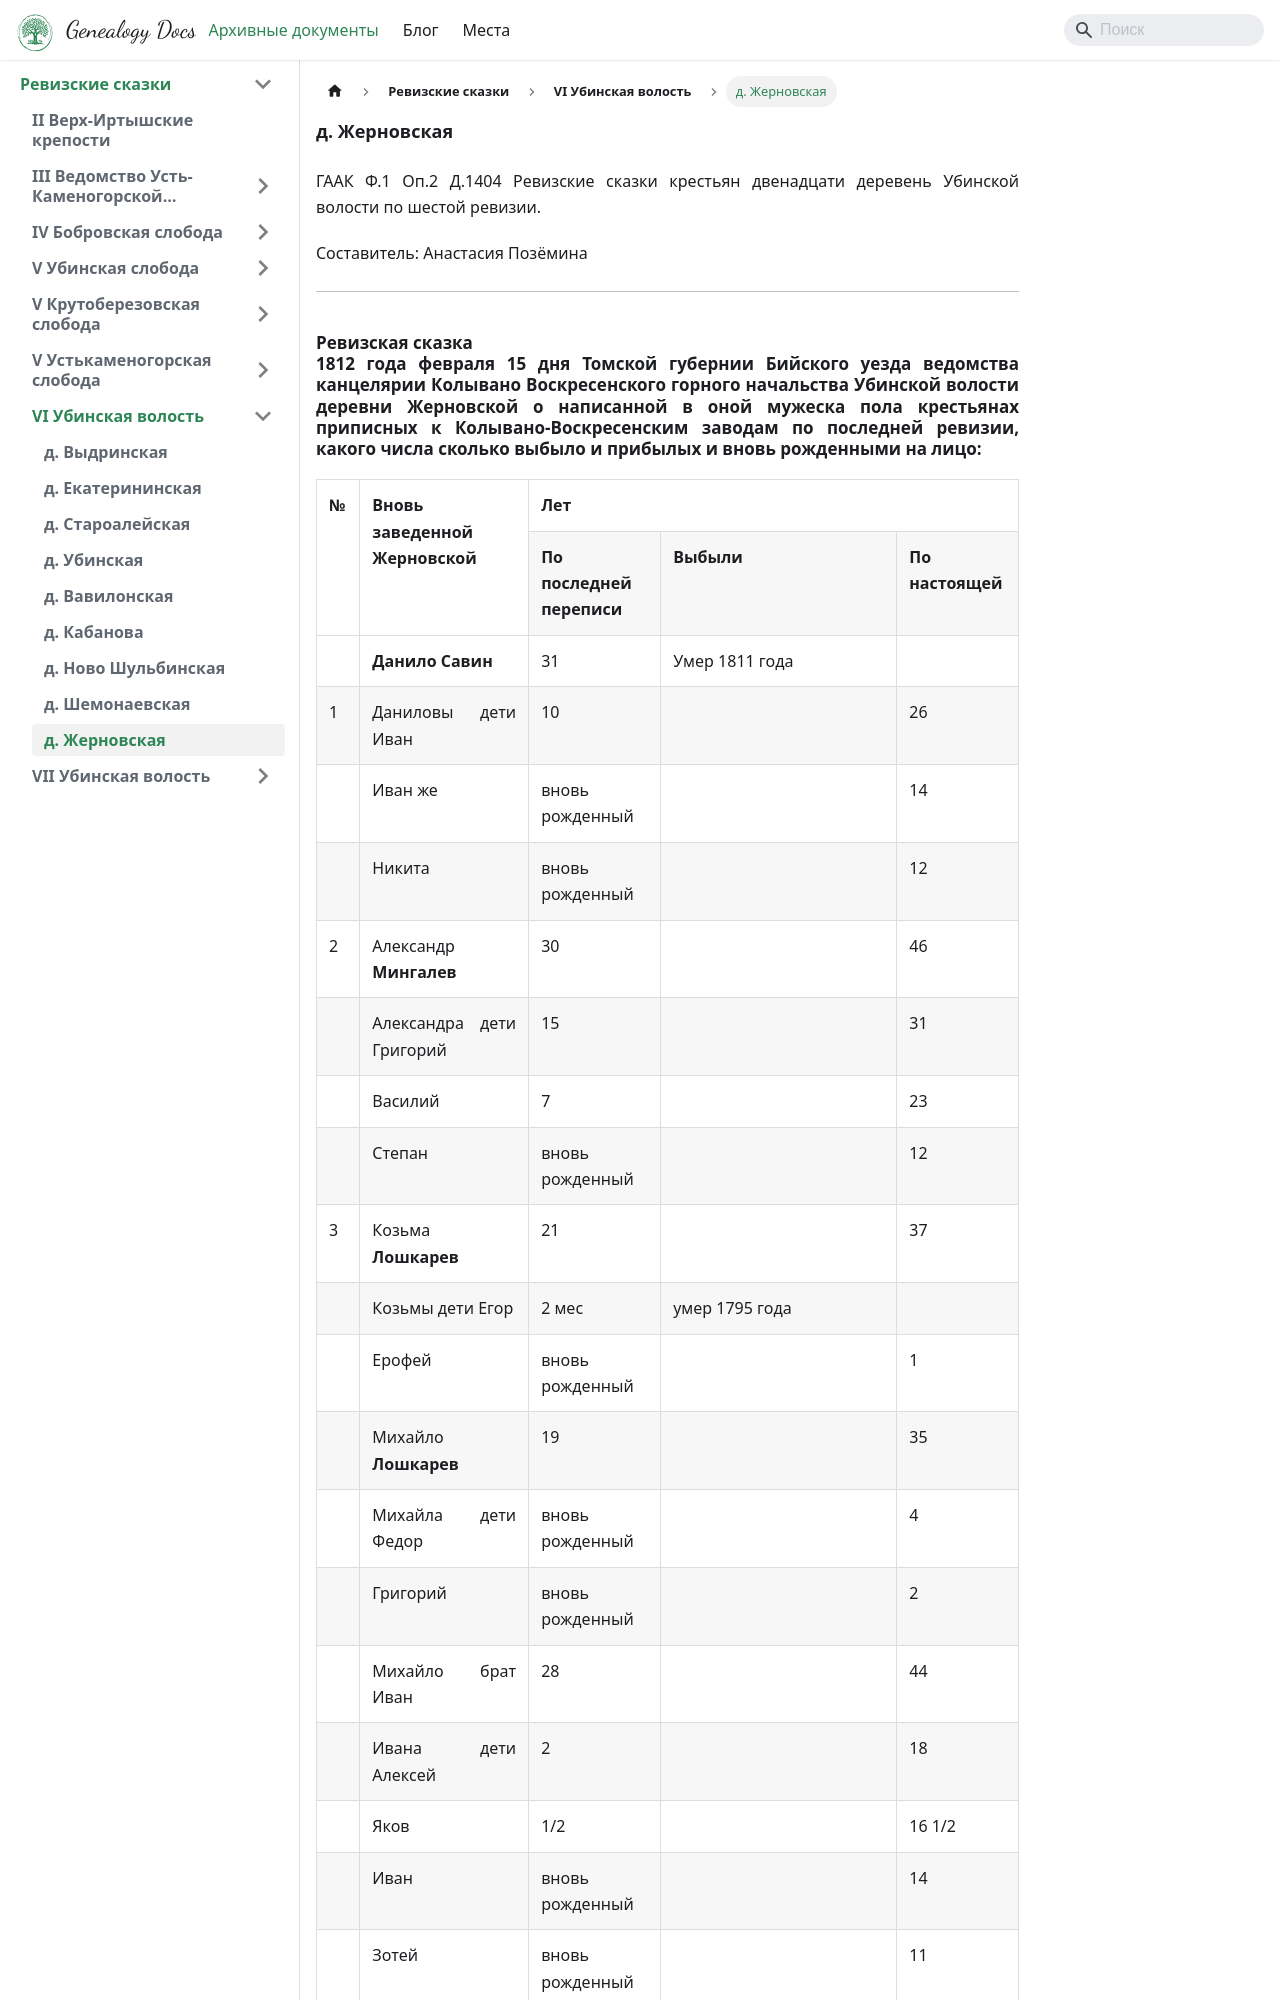

repository: AnastasiyaPozyomina/arhbase · page: docs/revision-tales/sixth-revision/jernovskaya1812/index.html · generator: docusaurus

---
sidebar_position: 12
---

# д. Жерновская

ГААК Ф.1 Оп.2 Д.1404  Ревизские сказки крестьян двенадцати деревень Убинской волости по шестой ревизии.    

Соcтавитель: Анастасия Позёмина  

---

<h2 className="text-justify title-arhiv-documents">Ревизская сказка  
1812 года февраля 15 дня Томской губернии Бийского уезда ведомства канцелярии Колывано Воскресенского горного начальства Убинской волости деревни Жерновской о написанной в оной мужеска пола крестьянах приписных к Колывано-Воскресенским заводам по последней ревизии, какого числа сколько выбыло и прибылых и вновь рожденными на лицо:</h2>
